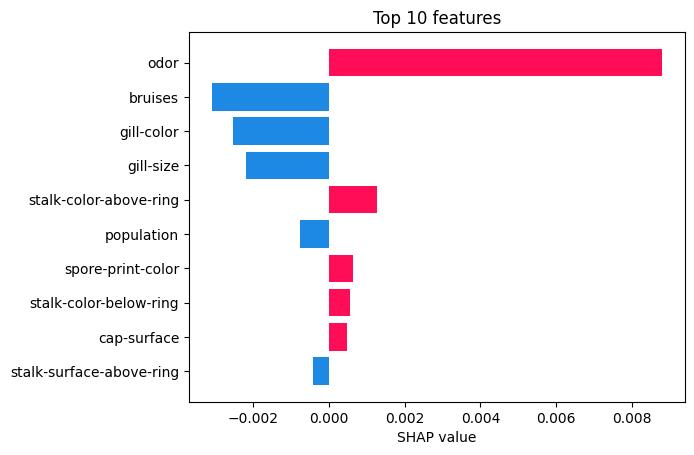

Data behind this chart, as committed beside it:
summed_shaps_all_data, abs_summed_shaps_mean
0.008802, 0.008802
-0.003089, 0.003089
-0.002516, 0.002516
-0.002182, 0.002182
0.001287, 0.001287
-0.0007582, 0.0007582
0.00064, 0.00064
0.0005672, 0.0005672
0.0004723, 0.0004723
-0.0004223, 0.0004223
